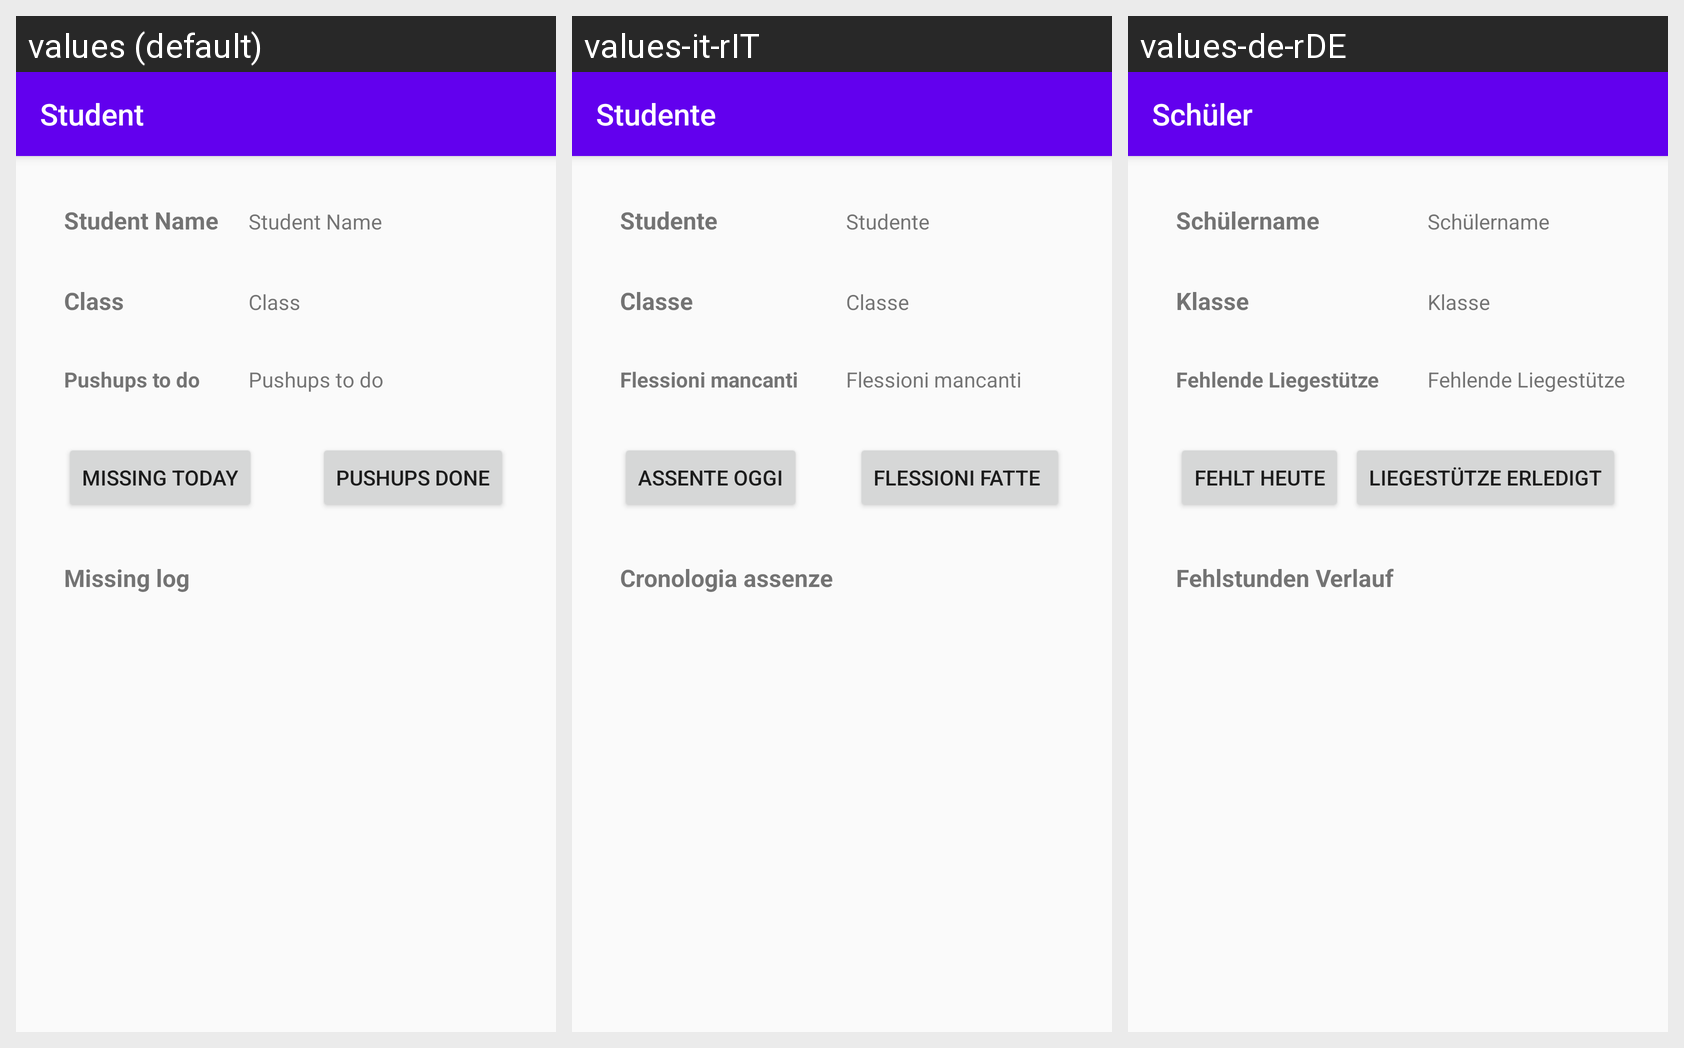

Here is an Android app screen in its default locale and in the app's own translations. Write out the translated-string differences for the strings that appear on this screen.
Android screen res/layout/activity_student.xml rendered under 3 locales, left to right: values (default), values-it-rIT, values-de-rDE. Device: Nexus 5 (rendered at 1080×1920; each locale shown at half size, 540×960, under a caption strip naming it); theme AppTheme.
Strings drawn on this screen, with the default value and each locale's value (text and hints the layout hard-codes, and strings that could not be matched under every locale, appear in the picture but are not listed):

title_student
  values: Student
  values-it-rIT: Studente
  values-de-rDE: Schüler

student_name
  values: Student Name
  values-it-rIT: Studente
  values-de-rDE: Schülername

student_class
  values: Class
  values-it-rIT: Classe
  values-de-rDE: Klasse

pushups_to_do
  values: Pushups to do
  values-it-rIT: Flessioni mancanti
  values-de-rDE: Fehlende Liegestütze

missing_today
  values: Missing today
  values-it-rIT: Assente oggi
  values-de-rDE: Fehlt heute

pushups_done
  values: Pushups done
  values-it-rIT: Flessioni fatte 
  values-de-rDE: Liegestütze erledigt

missing_log
  values: Missing log
  values-it-rIT: Cronologia assenze 
  values-de-rDE: Fehlstunden Verlauf
